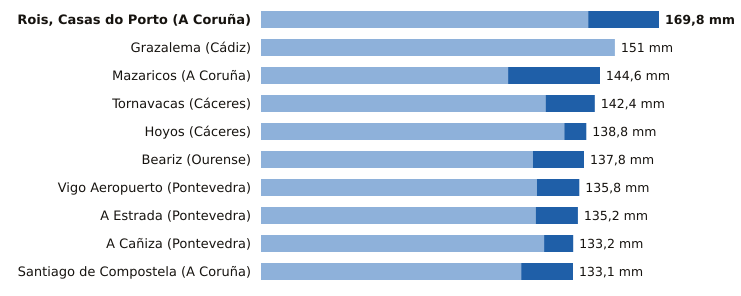

The file beside this chart, header and first rows:
estacion, provincia, indicativo, mm_6_dias_anteriores, mm_hoy, mm_7_dias, horas_de_hoy
Rois, Casas do Porto, A Coruña, 1476R, 139.6, 30.2, 169.8, 18
Grazalema, Cádiz, 5911X, 151.0, 0.0, 151.0, 21
Mazaricos, A Coruña, 1406X, 105.4, 39.2, 144.6, 19
Tornavacas, Cáceres, 3514B, 121.4, 21.0, 142.4, 21
Hoyos, Cáceres, 3536X, 129.4, 9.4, 138.8, 21
Beariz, Ourense, 1696O, 116.0, 21.8, 137.8, 19
Vigo Aeropuerto, Pontevedra, 1495, 117.7, 18.1, 135.8, 21
A Estrada, Pontevedra, 1468X, 117.2, 18.0, 135.2, 18
A Cañiza, Pontevedra, 1719, 120.8, 12.4, 133.2, 17
Santiago de Compostela, A Coruña, 1475X, 111.0, 22.1, 133.1, 21
